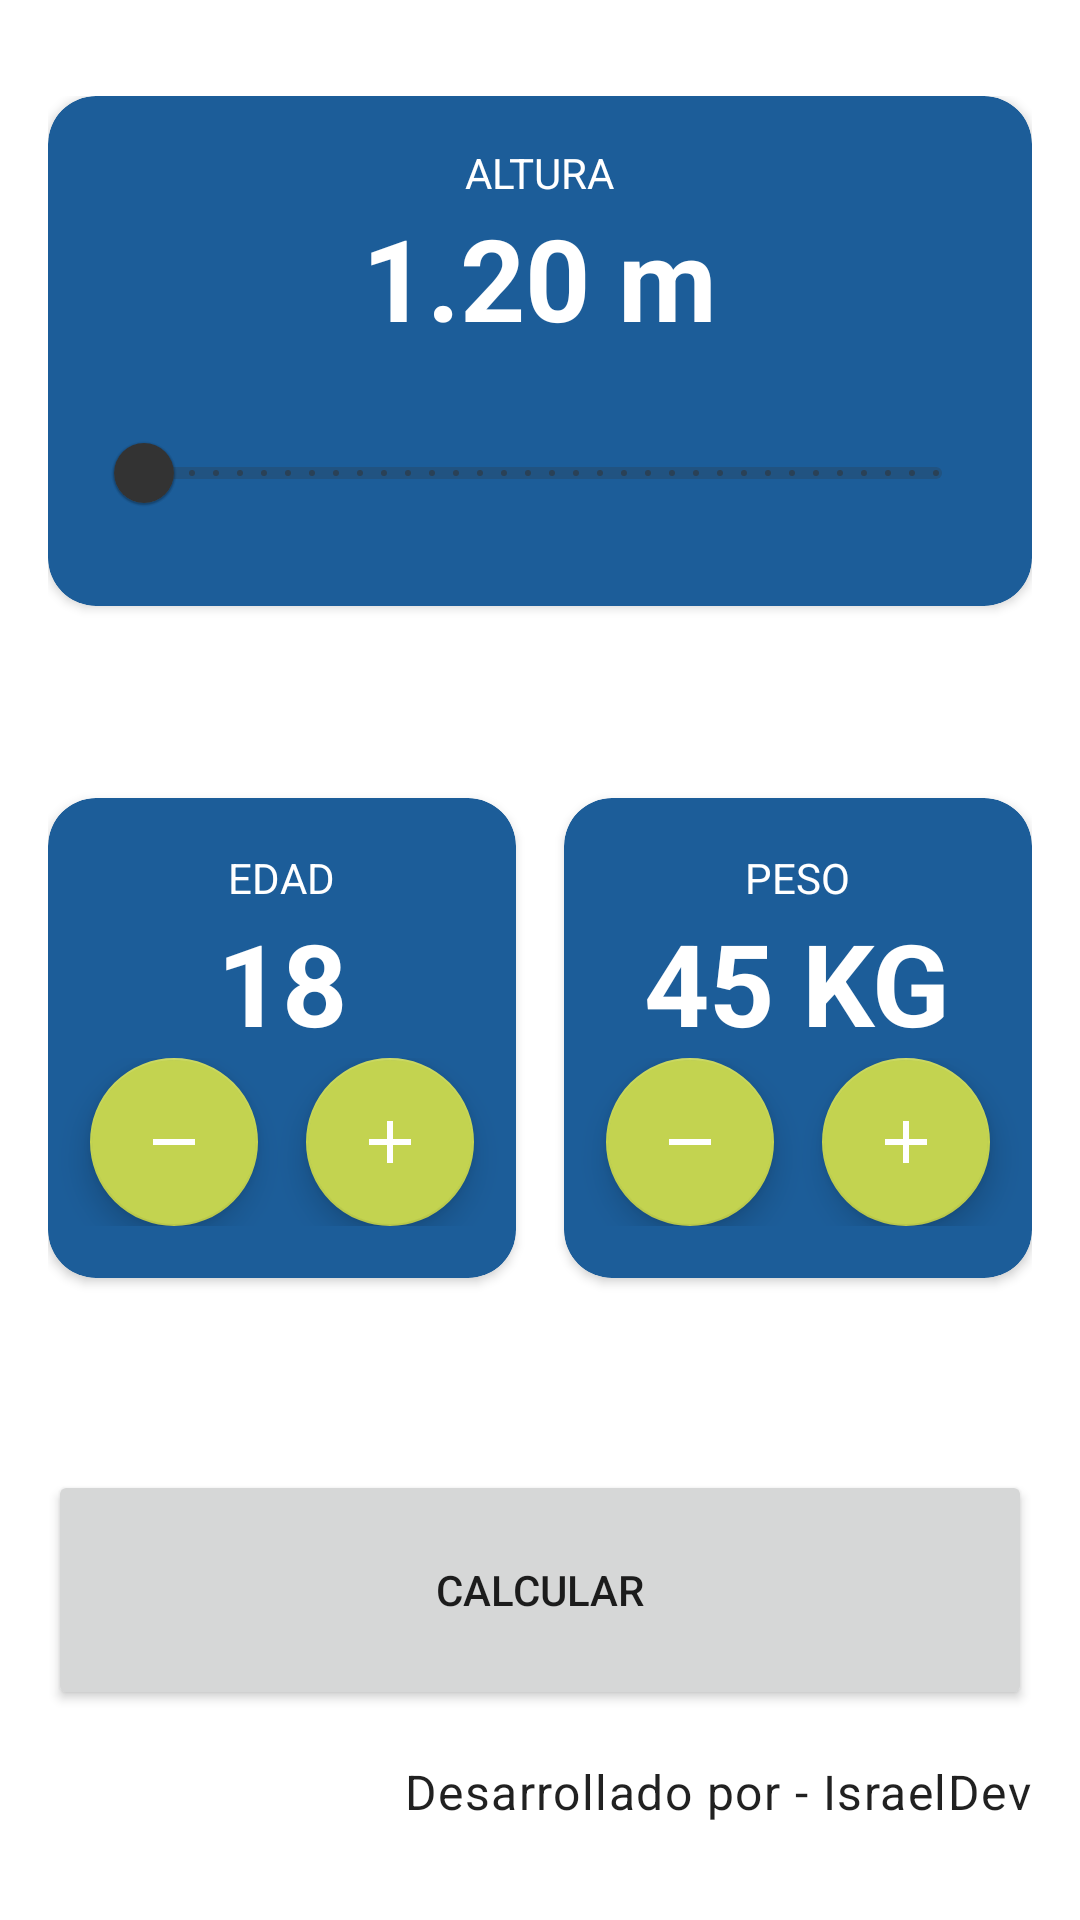

The Android layout XML behind this screen, and the referenced resources:
<!-- AndroidManifest.xml: application theme Theme.IMCCALCULATOR -->
<!-- res/layout/fragment_calculadora.xml -->
<?xml version="1.0" encoding="utf-8"?>
<androidx.constraintlayout.widget.ConstraintLayout xmlns:android="http://schemas.android.com/apk/res/android"
    xmlns:tools="http://schemas.android.com/tools"
    android:layout_width="match_parent"
    android:layout_height="match_parent"
    xmlns:app="http://schemas.android.com/apk/res-auto"
    tools:context=".CalculadoraFragment"
    android:paddingHorizontal="16dp"
    android:paddingVertical="32dp">

    <androidx.cardview.widget.CardView
        android:id="@+id/cardview_altura"
        android:layout_width="0dp"
        android:layout_height="170dp"

        app:layout_constraintTop_toTopOf="parent"
        app:cardCornerRadius="16dp"
        app:layout_constraintEnd_toEndOf="parent"
        app:layout_constraintStart_toStartOf="parent"
        app:cardBackgroundColor="@color/masculino">


        <androidx.appcompat.widget.LinearLayoutCompat
            android:layout_width="match_parent"
            android:layout_height="wrap_content"
            android:layout_margin="16dp"
            android:gravity="center"
            android:orientation="vertical">

            <TextView
                android:layout_width="wrap_content"
                android:layout_height="wrap_content"
                android:text="Altura"
                android:textColor="@color/white"
                android:textAllCaps="true"
                />

            <TextView
                android:id="@+id/tvAltura"
                android:layout_width="wrap_content"
                android:layout_height="wrap_content"
                android:text="1.20 m"
                android:textColor="@color/white"
                android:textSize="38sp"
                android:textStyle="bold" />

            <com.google.android.material.slider.RangeSlider
                android:id="@+id/rsHeight"
                android:layout_width="match_parent"
                android:layout_height="wrap_content"
                android:layout_marginTop="16dp"
                android:stepSize="0.01"
                android:valueFrom="1.20"
                android:valueTo="2.00" />

        </androidx.appcompat.widget.LinearLayoutCompat>

    </androidx.cardview.widget.CardView>

    <androidx.cardview.widget.CardView
        android:id="@+id/cardview_edad"
        android:layout_width="0dp"
        android:layout_height="160dp"
        android:layout_marginTop="64dp"
        android:layout_marginEnd="16dp"
        app:cardBackgroundColor="@color/masculino"
        app:cardCornerRadius="16dp"
        app:layout_constraintEnd_toStartOf="@+id/cardview_peso"
        app:layout_constraintHorizontal_bias="0.453"
        app:layout_constraintStart_toStartOf="parent"
        app:layout_constraintTop_toBottomOf="@id/cardview_altura">
        <LinearLayout
            android:layout_width="match_parent"
            android:layout_height="match_parent"
            android:gravity="center"
            android:orientation="vertical">

            <TextView
                android:layout_width="wrap_content"
                android:layout_height="wrap_content"
                android:text="Edad"
                android:textColor="@color/white"
                android:textAllCaps="true"/>
            <TextView
                android:id="@+id/tv_edad"
                android:layout_width="wrap_content"
                android:layout_height="wrap_content"
                android:text="18"
                android:textColor="@color/white"
                android:textSize="38sp"
                android:textStyle="bold"/>

            <androidx.appcompat.widget.LinearLayoutCompat
                android:layout_width="match_parent"
                android:layout_height="wrap_content"
                android:gravity="center"
                android:orientation="horizontal">

                <com.google.android.material.floatingactionbutton.FloatingActionButton
                    android:id="@+id/btnRestarEdad"
                    android:layout_width="wrap_content"
                    android:layout_height="wrap_content"
                    android:layout_marginEnd="16dp"
                    android:src="@drawable/ic_menos"
                    app:backgroundTint="@color/primary"
                    app:tint="@color/white" />

                <com.google.android.material.floatingactionbutton.FloatingActionButton
                    android:id="@+id/btnSumarEdad"
                    android:layout_width="wrap_content"
                    android:layout_height="wrap_content"
                    android:src="@drawable/ic_mas"
                    app:backgroundTint="@color/primary"
                    app:tint="@color/white" />

            </androidx.appcompat.widget.LinearLayoutCompat>

        </LinearLayout>
    </androidx.cardview.widget.CardView>

    <androidx.cardview.widget.CardView
        android:id="@+id/cardview_peso"
        android:layout_width="0dp"
        android:layout_height="160dp"
        android:layout_marginTop="64dp"

        app:cardBackgroundColor="@color/masculino"
        app:cardCornerRadius="16dp"
        app:layout_constraintEnd_toEndOf="parent"
        app:layout_constraintHorizontal_bias="0.453"
        app:layout_constraintStart_toEndOf="@+id/cardview_edad"
        app:layout_constraintTop_toBottomOf="@id/cardview_altura">

        <LinearLayout
            android:layout_width="match_parent"
            android:layout_height="match_parent"
            android:gravity="center"
            android:orientation="vertical">

            <TextView
                android:layout_width="wrap_content"
                android:layout_height="wrap_content"
                android:text="Peso"
                android:textColor="@color/white"
                android:textAllCaps="true"/>
            <TextView
                android:id="@+id/tv_peso"
                android:layout_width="wrap_content"
                android:layout_height="wrap_content"
                android:text="45 KG"
                android:textColor="@color/white"
                android:textSize="38sp"
                android:textStyle="bold"/>

            <androidx.appcompat.widget.LinearLayoutCompat
                android:layout_width="match_parent"
                android:layout_height="wrap_content"
                android:gravity="center"
                android:orientation="horizontal">

                <com.google.android.material.floatingactionbutton.FloatingActionButton
                    android:id="@+id/btnRestarPeso"
                    android:layout_width="wrap_content"
                    android:layout_height="wrap_content"
                    android:layout_marginEnd="16dp"
                    android:src="@drawable/ic_menos"
                    app:backgroundTint="@color/primary"
                    app:tint="@color/white" />

                <com.google.android.material.floatingactionbutton.FloatingActionButton
                    android:id="@+id/btnSumarPeso"
                    android:layout_width="wrap_content"
                    android:layout_height="wrap_content"
                    android:src="@drawable/ic_mas"
                    app:backgroundTint="@color/primary"
                    app:tint="@color/white" />

            </androidx.appcompat.widget.LinearLayoutCompat>


        </LinearLayout>

    </androidx.cardview.widget.CardView>

    <Button
        android:id="@+id/btnCalcular"
        android:layout_width="match_parent"
        android:layout_height="80dp"
        android:text="Calcular"
        app:layout_constraintTop_toBottomOf="@id/cardview_edad"
        android:layout_marginTop="64dp"
        app:layout_constraintStart_toStartOf="@id/cardview_edad"
        app:layout_constraintEnd_toEndOf="@id/cardview_peso"
        />

    <TextView
        android:layout_width="wrap_content"
        android:layout_height="wrap_content"
        android:text="Desarrollado por - IsraelDev"
        app:layout_constraintBottom_toBottomOf="parent"
        app:layout_constraintEnd_toEndOf="parent"
        android:textAppearance="@style/TextAppearance.MaterialComponents.Body1"/>


</androidx.constraintlayout.widget.ConstraintLayout>
<!-- resources referenced by this layout -->
<resources>
  <color name="masculino">#1C5D99</color>
  <color name="primary">#C3D350</color>
  <color name="white">#FFFFFFFF</color>
  <!-- drawable ic_mas (drawable) -->
  <vector android:height="24dp" android:tint="#010002"
      android:viewportHeight="24" android:viewportWidth="24"
      android:width="24dp" xmlns:android="http://schemas.android.com/apk/res/android">
      <path android:fillColor="@android:color/white" android:pathData="M19,13h-6v6h-2v-6H5v-2h6V5h2v6h6v2z"/>
  </vector>
  <!-- drawable ic_menos (drawable) -->
  <vector android:height="24dp" android:tint="#010002"
      android:viewportHeight="24" android:viewportWidth="24"
      android:width="24dp" xmlns:android="http://schemas.android.com/apk/res/android">
      <path android:fillColor="@android:color/white" android:pathData="M19,13H5v-2h14v2z"/>
  </vector>
  <style name="Theme.IMCCALCULATOR" parent="Theme.MaterialComponents.DayNight.DarkActionBar">
          
          <item name="colorPrimary">@color/primaryColorD</item>
          <item name="colorPrimaryVariant">@color/onPrimaryColorD</item>
          <item name="colorOnPrimary">@color/white</item>
          
          <item name="colorSecondary">@color/secondaryColorD</item>
          <item name="colorSecondaryVariant">@color/teal_700</item>
          <item name="colorOnSecondary">@color/black</item>
          
          <item name="android:statusBarColor">?attr/colorPrimaryVariant</item>
          
  
      </style>
  <color name="primaryColorD"> #333333</color>
  <color name="onPrimaryColorD">#ffffff</color>
  <color name="secondaryColorD">#7f5600</color>
  <color name="teal_700">#FF018786</color>
  <color name="black">#FF000000</color>
</resources>
